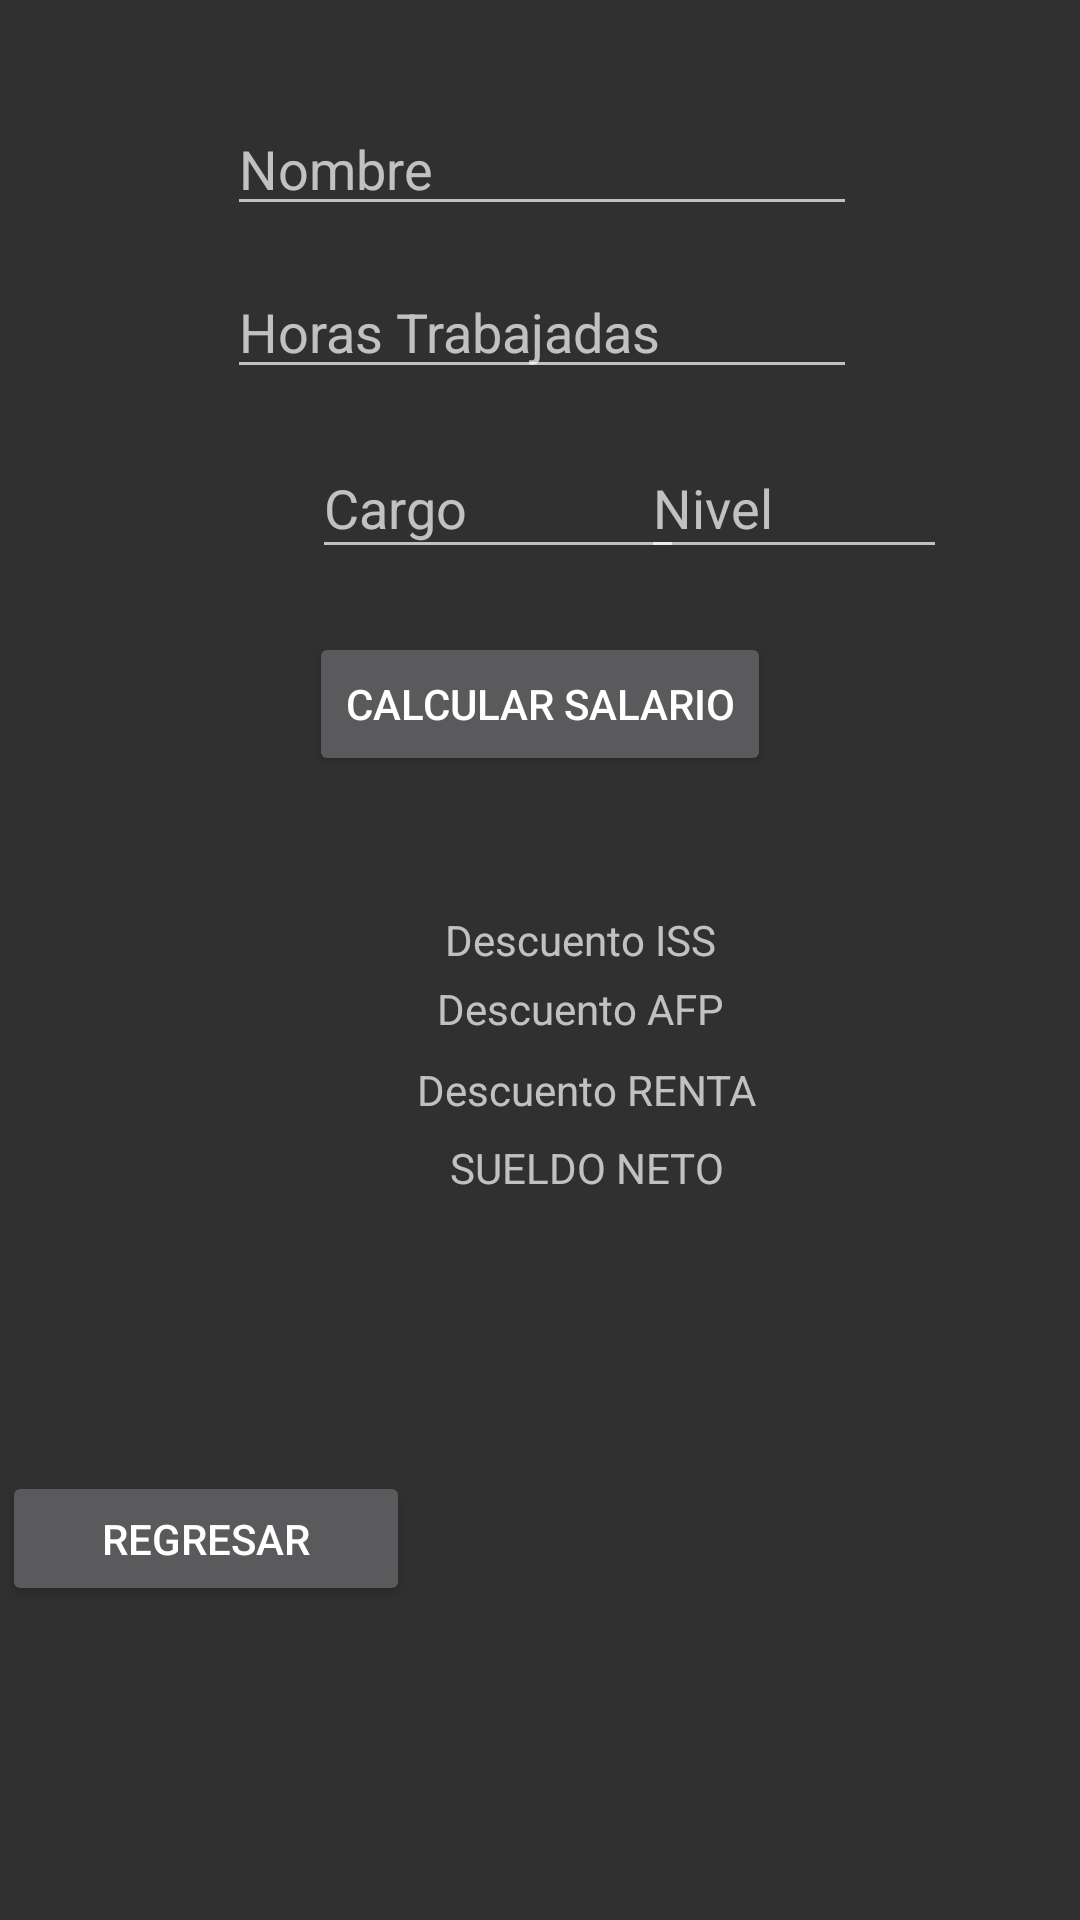

Layout XML and referenced resources for this Android screen:
<!-- AndroidManifest.xml: application theme Theme.DesafíoPractico1 -->
<!-- res/layout/activity_salario.xml -->
<?xml version="1.0" encoding="utf-8"?>
<android.support.constraint.ConstraintLayout xmlns:android="http://schemas.android.com/apk/res/android"
    xmlns:app="http://schemas.android.com/apk/res-auto"
    xmlns:tools="http://schemas.android.com/tools"
    android:layout_width="match_parent"
    android:layout_height="match_parent"
    tools:context=".Salario">

    <Button
        android:id="@+id/btnRegresar3"
        android:layout_width="136dp"
        android:layout_height="45dp"
        android:layout_marginStart="26dp"
        android:layout_marginTop="54dp"
        android:layout_marginEnd="249dp"
        android:layout_marginBottom="67dp"
        android:onClick="onClickRegresar"
        android:text="Regresar"
        app:layout_constraintBottom_toBottomOf="parent"
        app:layout_constraintEnd_toEndOf="parent"
        app:layout_constraintStart_toStartOf="parent"
        app:layout_constraintTop_toBottomOf="@+id/tv5"
        tools:ignore="OnClick" />

    <EditText
        android:id="@+id/etNombre"
        android:layout_width="wrap_content"
        android:layout_height="wrap_content"
        android:layout_marginStart="101dp"
        android:layout_marginTop="34dp"
        android:layout_marginEnd="100dp"
        android:ems="10"
        android:hint="Nombre"
        android:inputType="textPersonName"
        app:layout_constraintEnd_toEndOf="parent"
        app:layout_constraintStart_toStartOf="parent"
        app:layout_constraintTop_toTopOf="parent" />

    <EditText
        android:id="@+id/etHoras"
        android:layout_width="wrap_content"
        android:layout_height="wrap_content"
        android:layout_marginStart="101dp"
        android:layout_marginTop="13dp"
        android:layout_marginEnd="100dp"
        android:ems="10"
        android:hint="Horas Trabajadas"
        android:inputType="number"
        app:layout_constraintEnd_toEndOf="parent"
        app:layout_constraintStart_toStartOf="parent"
        app:layout_constraintTop_toBottomOf="@+id/etNombre" />

    <Button
        android:id="@+id/btnsalario"
        android:layout_width="wrap_content"
        android:layout_height="wrap_content"
        android:layout_marginStart="128dp"
        android:layout_marginTop="21dp"
        android:layout_marginEnd="128dp"
        android:onClick="calcular_salario"
        android:text="calcular Salario"
        app:layout_constraintEnd_toEndOf="parent"
        app:layout_constraintStart_toStartOf="parent"
        app:layout_constraintTop_toBottomOf="@+id/etCargo" />

    <TextView
        android:id="@+id/tv5"
        android:layout_width="wrap_content"
        android:layout_height="wrap_content"
        android:layout_marginStart="192dp"
        android:layout_marginTop="7dp"
        android:layout_marginEnd="161dp"
        android:text="SUELDO NETO"
        app:layout_constraintEnd_toEndOf="parent"
        app:layout_constraintStart_toStartOf="parent"
        app:layout_constraintTop_toBottomOf="@+id/tv4" />

    <TextView
        android:id="@+id/tv3"
        android:layout_width="wrap_content"
        android:layout_height="wrap_content"
        android:layout_marginStart="190dp"
        android:layout_marginTop="4dp"
        android:layout_marginEnd="163dp"
        android:text="Descuento AFP"
        app:layout_constraintEnd_toEndOf="parent"
        app:layout_constraintStart_toStartOf="parent"
        app:layout_constraintTop_toBottomOf="@+id/tv2" />

    <TextView
        android:id="@+id/tv4"
        android:layout_width="wrap_content"
        android:layout_height="wrap_content"
        android:layout_marginStart="192dp"
        android:layout_marginTop="8dp"
        android:layout_marginEnd="161dp"
        android:text="Descuento RENTA"
        app:layout_constraintEnd_toEndOf="parent"
        app:layout_constraintStart_toStartOf="parent"
        app:layout_constraintTop_toBottomOf="@+id/tv3" />

    <TextView
        android:id="@+id/tv2"
        android:layout_width="wrap_content"
        android:layout_height="wrap_content"
        android:layout_marginStart="190dp"
        android:layout_marginTop="45dp"
        android:layout_marginEnd="163dp"
        android:text="Descuento ISS"
        app:layout_constraintEnd_toEndOf="parent"
        app:layout_constraintStart_toStartOf="parent"
        app:layout_constraintTop_toBottomOf="@+id/btnsalario" />

    <EditText
        android:id="@+id/etCargo"
        android:layout_width="124dp"
        android:layout_height="44dp"
        android:layout_marginStart="104dp"
        android:layout_marginTop="16dp"
        android:layout_marginEnd="97dp"
        android:ems="10"
        android:hint="Cargo"
        android:inputType="textPersonName"
        app:layout_constraintEnd_toEndOf="parent"
        app:layout_constraintHorizontal_bias="0.0"
        app:layout_constraintStart_toStartOf="parent"
        app:layout_constraintTop_toBottomOf="@+id/etHoras" />

    <EditText
        android:id="@+id/etNivel"
        android:layout_width="102dp"
        android:layout_height="44dp"
        android:layout_marginStart="11dp"
        android:layout_marginTop="16dp"
        android:layout_marginEnd="70dp"
        android:ems="10"
        android:hint="Nivel"
        android:inputType="number"
        app:layout_constraintEnd_toEndOf="parent"
        app:layout_constraintStart_toEndOf="@+id/etCargo"
        app:layout_constraintTop_toBottomOf="@+id/etHoras" />

</android.support.constraint.ConstraintLayout>
<!-- resources referenced by this layout -->
<resources>
  <style name="Theme.DesafíoPractico1" parent="Theme.AppCompat">
          
          <item name="colorPrimary">#03A9F4</item>
          <item name="colorPrimaryDark">#0288D1</item>
          <item name="colorAccent">@color/teal_200</item>
          
      </style>
  <!-- not gathered from this repository: default colours our renderer supplied (Android Studio template values) -->
  <color name="teal_200">#FF03DAC5</color>
</resources>
